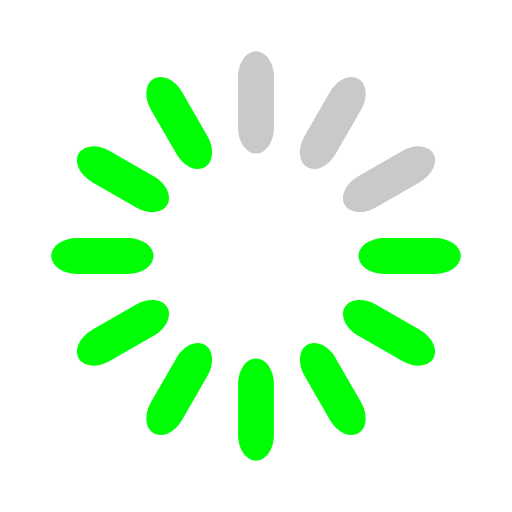
t = 0.00 s
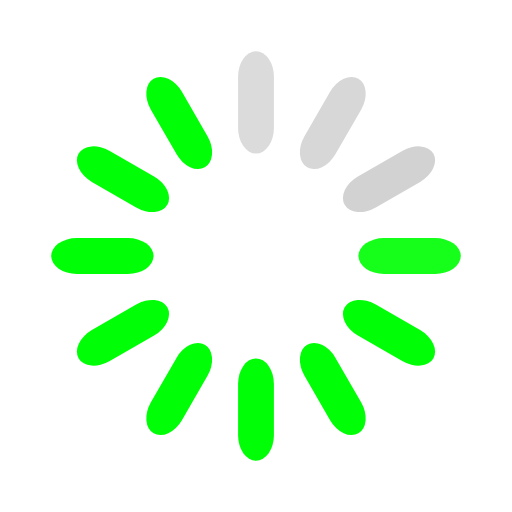
t = 0.33 s
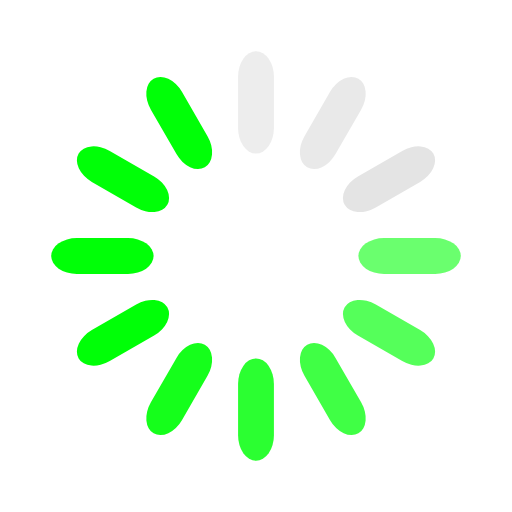
t = 0.67 s
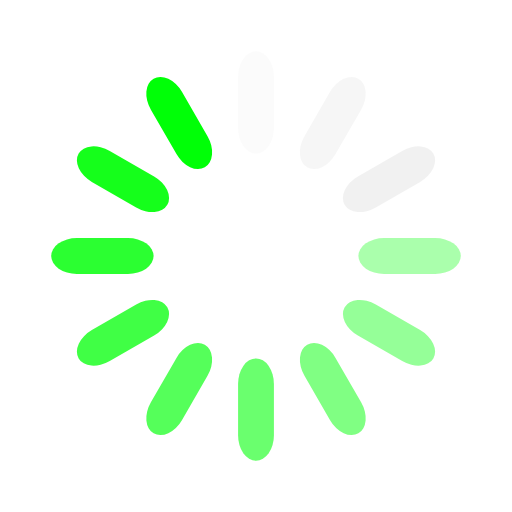
t = 0.92 s
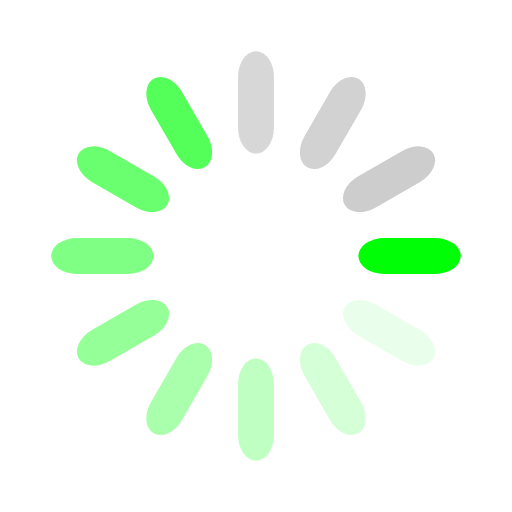
t = 1.25 s
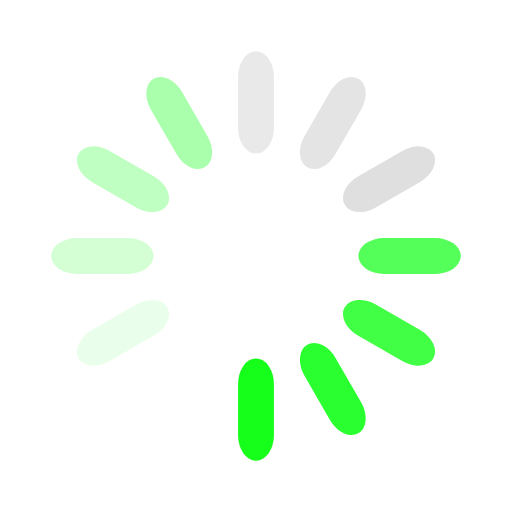
t = 1.58 s

The animated SVG that drew these frames (rendered in a browser with its animation timeline set to each time). Animation: 12 SMIL elements (animate=12); one cycle of 1.92 s, repeats indefinitely.

<svg class="uil-default" height="120px" preserveAspectRatio="xMidYMid" viewBox="0 0 100 100" width="120px" xmlns="http://www.w3.org/2000/svg">
	<rect class="bk" fill="none" height="100" width="100" x="0" y="0"/>
	<rect fill="#c9c9c9" height="20" rx="5" ry="5" transform="rotate(0 50 50) translate(0 -30)" width="7" x="46.5" y="40">
		<animate attributeName="opacity" begin="0s" dur="1s" from="1" repeatCount="indefinite" to="0"/>
	</rect>
	<rect fill="#c9c9c9" height="20" rx="5" ry="5" transform="rotate(30 50 50) translate(0 -30)" width="7" x="46.5" y="40">
		<animate attributeName="opacity" begin="0.08333333333333333s" dur="1s" from="1" repeatCount="indefinite" to="0"/>
	</rect>
	<rect fill="#c9c9c9" height="20" rx="5" ry="5" transform="rotate(60 50 50) translate(0 -30)" width="7" x="46.5" y="40">
		<animate attributeName="opacity" begin="0.16666666666666666s" dur="1s" from="1" repeatCount="indefinite" to="0"/>
	</rect>
	<rect fill="#00ff07" height="20" rx="5" ry="5" transform="rotate(90 50 50) translate(0 -30)" width="7" x="46.5" y="40">
		<animate attributeName="opacity" begin="0.25s" dur="1s" from="1" repeatCount="indefinite" to="0"/>
	</rect>
	<rect fill="#00ff07" height="20" rx="5" ry="5" transform="rotate(120 50 50) translate(0 -30)" width="7" x="46.5" y="40">
		<animate attributeName="opacity" begin="0.3333333333333333s" dur="1s" from="1" repeatCount="indefinite" to="0"/>
	</rect>
	<rect fill="#00ff07" height="20" rx="5" ry="5" transform="rotate(150 50 50) translate(0 -30)" width="7" x="46.5" y="40">
		<animate attributeName="opacity" begin="0.4166666666666667s" dur="1s" from="1" repeatCount="indefinite" to="0"/>
	</rect>
	<rect fill="#00ff07" height="20" rx="5" ry="5" transform="rotate(180 50 50) translate(0 -30)" width="7" x="46.5" y="40">
		<animate attributeName="opacity" begin="0.5s" dur="1s" from="1" repeatCount="indefinite" to="0"/>
	</rect>
	<rect fill="#00ff07" height="20" rx="5" ry="5" transform="rotate(210 50 50) translate(0 -30)" width="7" x="46.5" y="40">
		<animate attributeName="opacity" begin="0.5833333333333334s" dur="1s" from="1" repeatCount="indefinite" to="0"/>
	</rect>
	<rect fill="#00ff07" height="20" rx="5" ry="5" transform="rotate(240 50 50) translate(0 -30)" width="7" x="46.5" y="40">
		<animate attributeName="opacity" begin="0.6666666666666666s" dur="1s" from="1" repeatCount="indefinite" to="0"/>
	</rect>
	<rect fill="#00ff07" height="20" rx="5" ry="5" transform="rotate(270 50 50) translate(0 -30)" width="7" x="46.5" y="40">
		<animate attributeName="opacity" begin="0.75s" dur="1s" from="1" repeatCount="indefinite" to="0"/>
	</rect>
	<rect fill="#00ff07" height="20" rx="5" ry="5" transform="rotate(300 50 50) translate(0 -30)" width="7" x="46.5" y="40">
		<animate attributeName="opacity" begin="0.8333333333333334s" dur="1s" from="1" repeatCount="indefinite" to="0"/>
	</rect>
	<rect fill="#00ff07" height="20" rx="5" ry="5" transform="rotate(330 50 50) translate(0 -30)" width="7" x="46.5" y="40">
		<animate attributeName="opacity" begin="0.9166666666666666s" dur="1s" from="1" repeatCount="indefinite" to="0"/>
	</rect>
</svg>